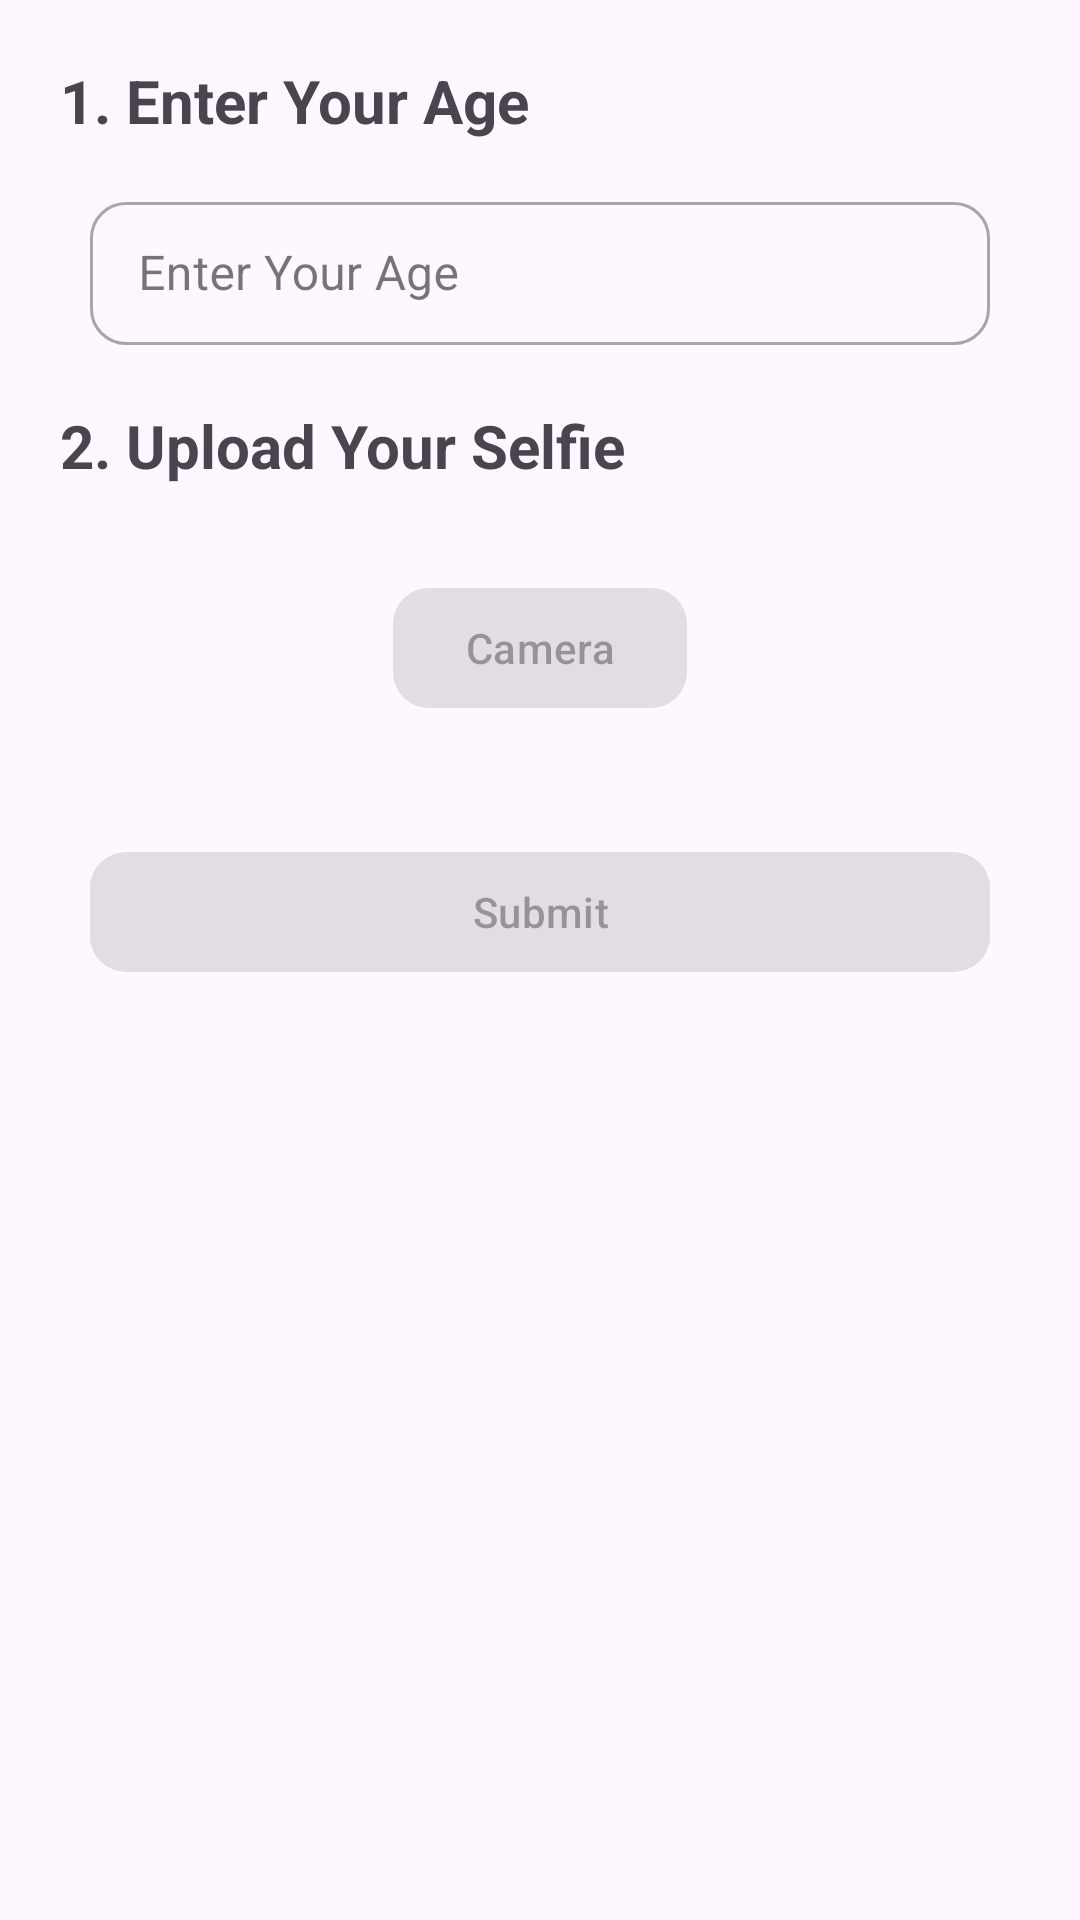

Reconstruct the res/layout file that produces this screen, plus the resources it refers to.
<!-- AndroidManifest.xml: application theme Theme.Xurveykshan -->
<!-- res/layout/activity_main.xml -->
<?xml version="1.0" encoding="utf-8"?>
<androidx.core.widget.NestedScrollView xmlns:android="http://schemas.android.com/apk/res/android"
    xmlns:app="http://schemas.android.com/apk/res-auto"
    xmlns:tools="http://schemas.android.com/tools"
    android:id="@+id/main"
    android:layout_width="match_parent"
    android:layout_height="match_parent"
    tools:context=".activities.MainActivity">


    <androidx.constraintlayout.widget.ConstraintLayout
        android:layout_width="match_parent"
        android:layout_height="match_parent">


        <com.google.android.material.textview.MaterialTextView
            android:id="@+id/enterAgeText"
            android:layout_width="wrap_content"
            android:layout_height="wrap_content"
            android:layout_marginHorizontal="20dp"
            android:layout_marginTop="20dp"
            android:text="1. Enter Your Age"
            android:textSize="20sp"
            android:textStyle="bold"
            app:layout_constraintStart_toStartOf="parent"
            app:layout_constraintTop_toTopOf="parent" />

        <com.google.android.material.textfield.TextInputLayout
            android:id="@+id/ageInputLayout"
            style="@style/Widget.MaterialComponents.TextInputLayout.OutlinedBox.Dense"
            android:layout_width="match_parent"
            android:layout_height="wrap_content"
            android:layout_marginHorizontal="30dp"
            android:layout_marginTop="15dp"
            android:hint="Enter Your Age"
            app:boxCornerRadiusBottomEnd="12dp"
            app:boxCornerRadiusBottomStart="12dp"
            app:boxCornerRadiusTopEnd="12dp"
            app:boxCornerRadiusTopStart="12dp"
            app:layout_constraintEnd_toEndOf="parent"
            app:layout_constraintStart_toStartOf="parent"
            app:layout_constraintTop_toBottomOf="@id/enterAgeText">


            <com.google.android.material.textfield.TextInputEditText
                android:id="@+id/ageEdittext"
                android:layout_width="match_parent"
                android:layout_height="wrap_content"
                android:inputType="number"
                android:maxLength="3"
                android:textSize="16sp" />

        </com.google.android.material.textfield.TextInputLayout>


        <com.google.android.material.textview.MaterialTextView
            android:id="@+id/uploadSelfieText"
            android:layout_width="wrap_content"
            android:layout_height="wrap_content"
            android:layout_marginHorizontal="20dp"
            android:layout_marginTop="20dp"
            android:text="2. Upload Your Selfie"
            android:textSize="20sp"
            android:textStyle="bold"
            app:layout_constraintStart_toStartOf="parent"
            app:layout_constraintTop_toBottomOf="@id/ageInputLayout" />


        <androidx.constraintlayout.widget.ConstraintLayout
            android:id="@+id/imageLayout"
            android:layout_width="wrap_content"
            android:layout_height="wrap_content"
            android:layout_marginTop="30dp"
            android:animateLayoutChanges="true"
            app:layout_constraintEnd_toEndOf="parent"
            app:layout_constraintStart_toStartOf="parent"
            app:layout_constraintTop_toBottomOf="@id/uploadSelfieText">


            <com.google.android.material.button.MaterialButton
                android:id="@+id/startCameraBtn"
                android:layout_width="wrap_content"
                android:layout_height="wrap_content"
                android:text="Camera"
                android:enabled="false"
                app:cornerRadius="12dp"
                app:icon="@drawable/camera"
                app:layout_constraintEnd_toEndOf="parent"
                app:layout_constraintStart_toStartOf="parent"
                app:layout_constraintTop_toTopOf="parent" />


            <com.google.android.material.card.MaterialCardView
                android:id="@+id/imageCard"
                android:layout_width="wrap_content"
                android:layout_height="wrap_content"
                android:visibility="gone"
                app:cardCornerRadius="20dp"
                app:layout_constraintEnd_toEndOf="parent"
                app:layout_constraintStart_toStartOf="parent"
                app:layout_constraintTop_toTopOf="parent">


                <com.google.android.material.imageview.ShapeableImageView
                    android:id="@+id/imageCardImage"
                    android:layout_width="180dp"
                    android:layout_height="180dp"
                    android:scaleType="centerCrop" />

                <androidx.cardview.widget.CardView
                    android:id="@+id/clear"
                    android:layout_width="wrap_content"
                    android:layout_height="wrap_content"
                    android:layout_gravity="end"
                    android:layout_marginTop="10dp"
                    android:layout_marginEnd="10dp"
                    android:background="?selectableItemBackgroundBorderless"
                    android:elevation="0dp"
                    app:cardCornerRadius="30dp">

                    <com.google.android.material.imageview.ShapeableImageView
                        android:layout_width="wrap_content"
                        android:layout_height="wrap_content"
                        android:padding="5dp"
                        android:src="@drawable/clear_icon" />

                </androidx.cardview.widget.CardView>


            </com.google.android.material.card.MaterialCardView>

        </androidx.constraintlayout.widget.ConstraintLayout>


        <com.google.android.material.button.MaterialButton
            android:id="@+id/submitBtn"
            android:layout_width="match_parent"
            android:layout_height="wrap_content"
            android:layout_marginHorizontal="30dp"
            android:layout_marginTop="40dp"
            android:text="Submit"
            android:enabled="false"
            app:cornerRadius="12dp"
            app:layout_constraintEnd_toEndOf="parent"
            app:layout_constraintStart_toStartOf="parent"
            app:layout_constraintTop_toBottomOf="@id/imageLayout" />

    </androidx.constraintlayout.widget.ConstraintLayout>


</androidx.core.widget.NestedScrollView>
<!-- resources referenced by this layout -->
<resources>
  <!-- drawable clear_icon (drawable) -->
  <vector android:autoMirrored="true" android:height="18dp"
      android:tint="@color/iconColor" android:viewportHeight="24"
      android:viewportWidth="24" android:width="18dp" xmlns:android="http://schemas.android.com/apk/res/android">
      <path android:fillColor="@android:color/white" android:pathData="M18.3,5.71c-0.39,-0.39 -1.02,-0.39 -1.41,0L12,10.59 7.11,5.7c-0.39,-0.39 -1.02,-0.39 -1.41,0 -0.39,0.39 -0.39,1.02 0,1.41L10.59,12 5.7,16.89c-0.39,0.39 -0.39,1.02 0,1.41 0.39,0.39 1.02,0.39 1.41,0L12,13.41l4.89,4.89c0.39,0.39 1.02,0.39 1.41,0 0.39,-0.39 0.39,-1.02 0,-1.41L13.41,12l4.89,-4.89c0.38,-0.38 0.38,-1.02 0,-1.4z"/>
  </vector>
  <style name="Theme.Xurveykshan" parent="Base.Theme.Xurveykshan" />
  <color name="iconColor">@color/black</color>
  <style name="Base.Theme.Xurveykshan" parent="Theme.Material3.DayNight.NoActionBar">
          
          
      </style>
  <color name="black">#FF000000</color>
</resources>
